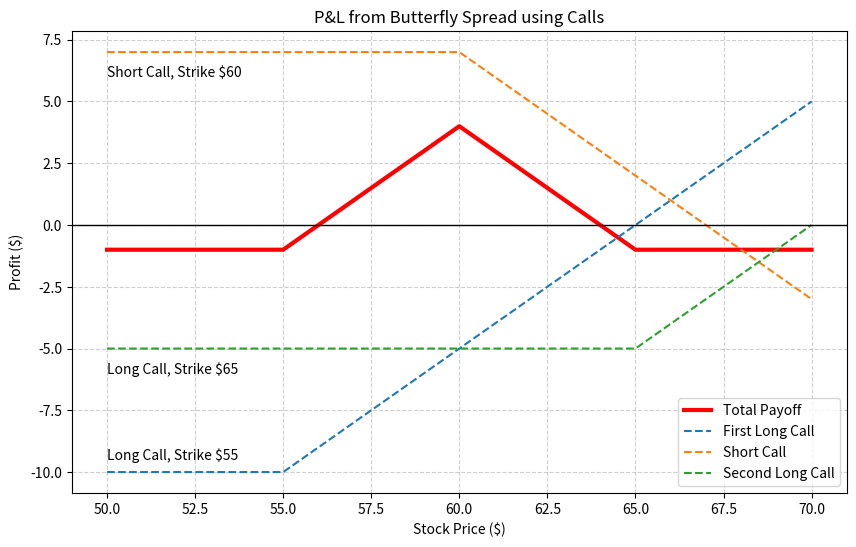

Write Python code to recreate this figure.
import numpy as np
import pandas as pd
import matplotlib.pyplot as plt

def spread_butterfly_call(k1, k2, k3, c1, c2, c3):
    # Check if strike prices are mixed up
    if k1 > k2 > k3:
        print("Incorrect values of strike prices")
        return None

    # First Long Call
    L1 = pd.DataFrame({
        "Stock Price": np.arange(k1 - 5, k1 + 1, 1),
        "Profit from First Long Call": -c1
    })
    extra1 = pd.DataFrame({
        "Stock Price": np.arange(k1 + 1, k3 + 6, 1),
        "Profit from First Long Call": np.arange(k1 - k3 + 1, k2 - k1 + 1, 1)
    })
    L1 = pd.concat([L1, extra1], ignore_index=True)

    # Second Long Call
    L2 = pd.DataFrame({
        "Stock Price": np.arange(k1 - 5, k3 + 1, 1),
        "Profit from Second Long Call": -c3
    })
    extra2 = pd.DataFrame({
        "Stock Price": np.arange(k3 + 1, k3 + 6, 1),
        "Profit from Second Long Call": np.arange(1, k3 - k2 + 1, 1) - 5
    })
    L2 = pd.concat([L2, extra2], ignore_index=True)

    # Short Call
    S = pd.DataFrame({
        "Stock Price": np.arange(k1 - 5, k2 + 1, 1),
        "Profit from Short Call": c2
    })
    extra3 = pd.DataFrame({
        "Stock Price": np.arange(k2 + 1, k3 + 6, 1),
        "Profit from Short Call": c2 - np.arange(1, k3 - k1 + 1, 1)
    })
    S = pd.concat([S, extra3], ignore_index=True)

    # Merge dataframes
    DF = L1.merge(S, on="Stock Price").merge(L2, on="Stock Price")

    # Total Payoff
    DF["Total Payoff"] = DF["Profit from First Long Call"] + \
                         2 * DF["Profit from Short Call"] + \
                         DF["Profit from Second Long Call"]

    plt.figure(figsize=(10,6)) # Plot
    
    plt.plot(
      DF["Stock Price"],
      DF["Total Payoff"],
      label="Total Payoff",
      color="red",
      linewidth=3
      )

    plt.plot(
      DF["Stock Price"],
      DF["Profit from First Long Call"],
      linestyle="--",
      linewidth=1.5,
      label="First Long Call"
      )
    
    plt.plot(
      DF["Stock Price"],
      DF["Profit from Short Call"],
      linestyle="--",
      linewidth=1.5,
      label="Short Call"
      )
    
    plt.plot(
      DF["Stock Price"],
      DF["Profit from Second Long Call"],
      linestyle="--",
      linewidth=1.5,
      label="Second Long Call"
      )
    
    plt.text(k1 - 5, -c1+0.5, f"Long Call, Strike ${k1}")
    plt.text(k1 - 5, c2-1, f"Short Call, Strike ${k2}")
    plt.text(k1 - 5, -c3-1, f"Long Call, Strike ${k3}")
    
    plt.axhline(0, color="black", linewidth=1)  # Break-even line
    plt.grid(True, linestyle="--", alpha=0.6)
    plt.xlabel("Stock Price ($)")
    plt.ylabel("Profit ($)")
    plt.title("P&L from Butterfly Spread using Calls")
    plt.legend()
    plt.show()
    
    return DF

spread_butterfly_call(55, 60, 65, 10, 7, 5) # Test
